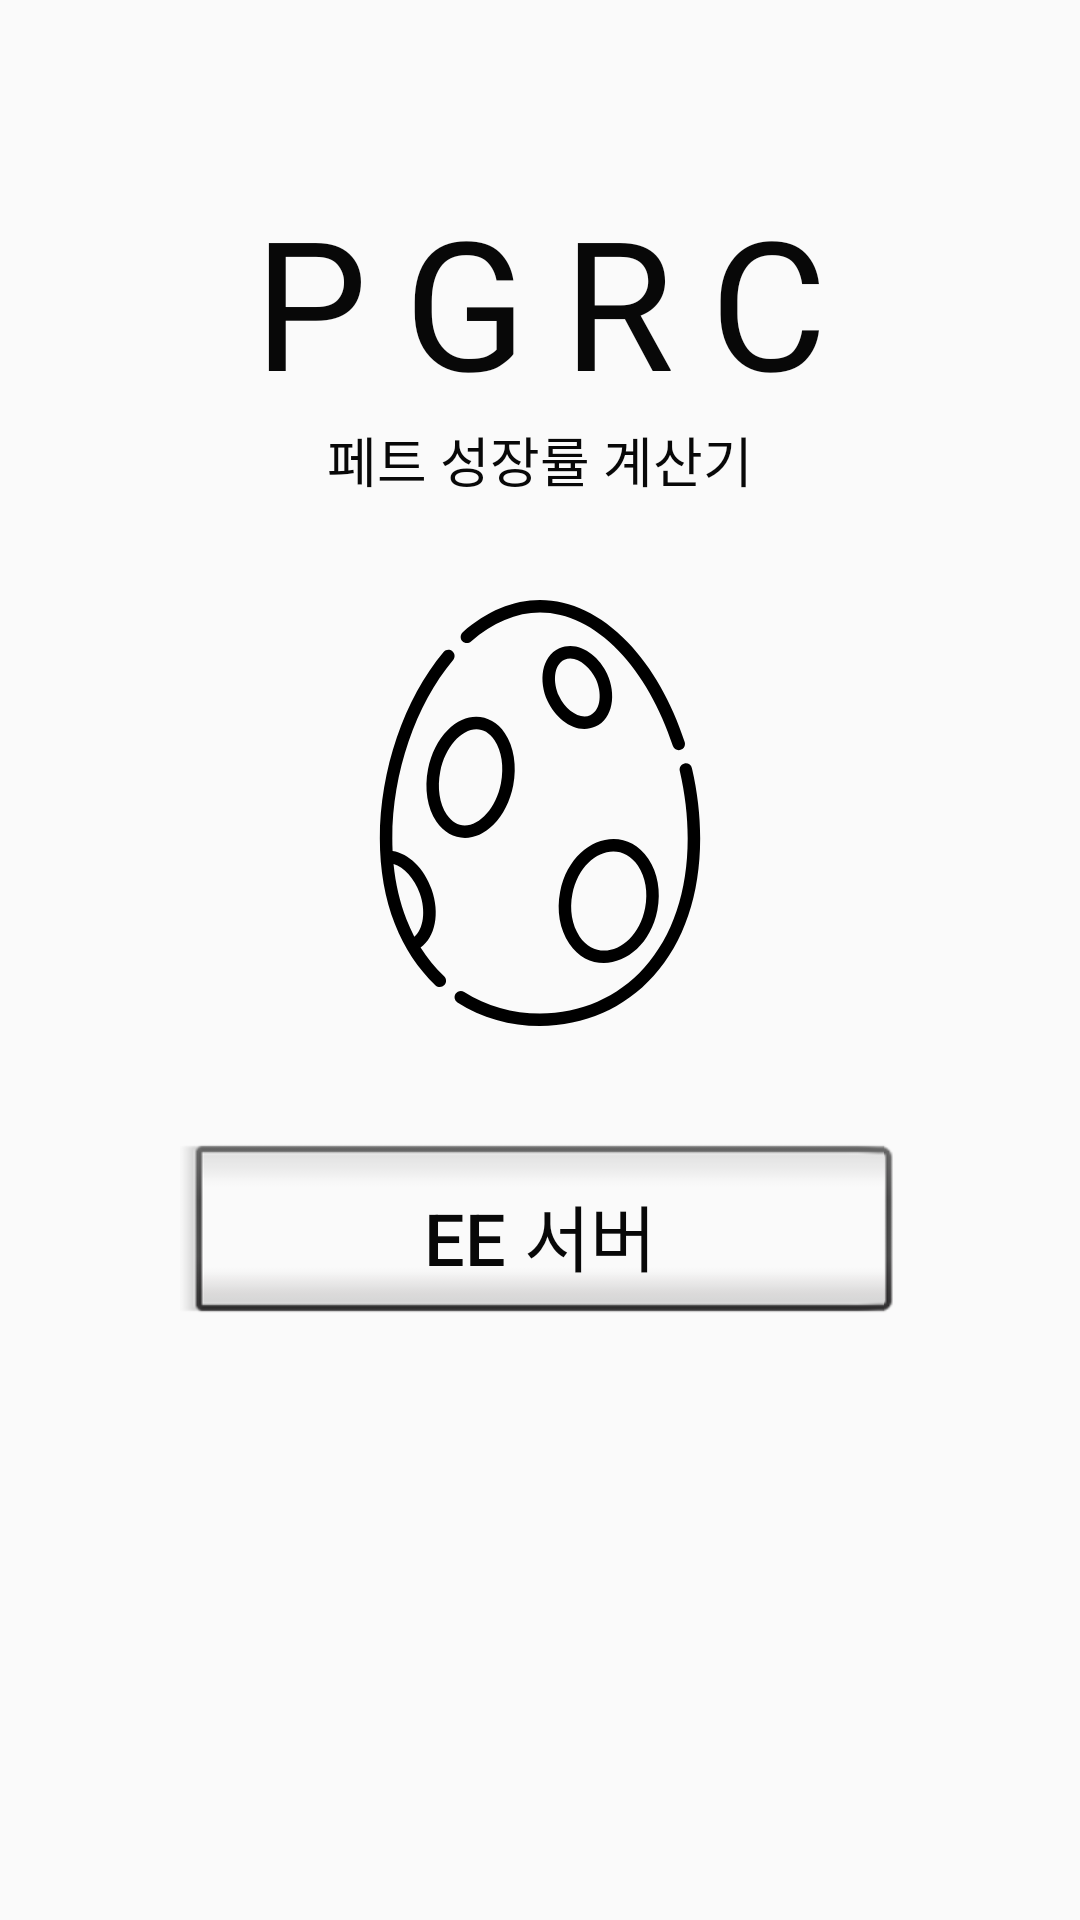

Reconstruct the res/layout file that produces this screen, plus the resources it refers to.
<!-- AndroidManifest.xml: application theme AppTheme -->
<!-- res/layout/activity_server.xml -->
<?xml version="1.0" encoding="utf-8"?>
<androidx.constraintlayout.widget.ConstraintLayout xmlns:android="http://schemas.android.com/apk/res/android"
    xmlns:app="http://schemas.android.com/apk/res-auto"
    xmlns:tools="http://schemas.android.com/tools"
    android:layout_width="match_parent"
    android:layout_height="match_parent"
    tools:context=".ServerActivity">

    <TextView
        android:id="@+id/text_title_server"
        android:layout_width="0dp"
        android:layout_height="wrap_content"
        android:layout_marginTop="60dp"
        android:fontFamily="@font/bmjua_ttf"
        android:gravity="center"
        android:letterSpacing="0.2"
        android:text="@string/app_name"
        android:textColor="#FF080808"
        android:textSize="60dp"
        app:layout_constraintEnd_toEndOf="parent"
        app:layout_constraintStart_toStartOf="parent"
        app:layout_constraintTop_toTopOf="parent" />

    <TextView
        android:id="@+id/text_sub_title_server"
        android:layout_width="wrap_content"
        android:layout_height="wrap_content"
        android:text="@string/app_sub_name"
        android:textColor="#FF080808"
        android:textSize="18dp"
        app:layout_constraintEnd_toEndOf="@+id/text_title_server"
        app:layout_constraintStart_toStartOf="@+id/text_title_server"
        app:layout_constraintTop_toBottomOf="@+id/text_title_server" />

    <Button
        android:id="@+id/btn_ee_server"
        style="@android:style/Widget.Material.Light.Button.Inset"
        android:layout_width="0dp"
        android:layout_height="wrap_content"
        android:layout_marginStart="60dp"
        android:layout_marginTop="36dp"
        android:layout_marginEnd="60dp"
        android:padding="16dp"
        android:textColor="#FF080808"
        android:text="@string/btn_server_ee"
        android:textSize="24dp"
        app:layout_constraintEnd_toEndOf="parent"
        app:layout_constraintStart_toStartOf="parent"
        app:layout_constraintTop_toBottomOf="@+id/imageView" />

    <ImageView
        android:id="@+id/imageView"
        android:layout_width="0dp"
        android:layout_height="wrap_content"
        android:layout_marginTop="60dp"
        android:adjustViewBounds="true"
        app:layout_constraintEnd_toEndOf="@+id/text_sub_title_server"
        app:layout_constraintStart_toStartOf="@+id/text_sub_title_server"
        app:layout_constraintTop_toBottomOf="@+id/text_title_server"
        app:srcCompat="@drawable/ic_eggs" />

</androidx.constraintlayout.widget.ConstraintLayout>
<!-- resources referenced by this layout -->
<resources>
  <!-- drawable ic_eggs: vector/xml drawable (drawable, 3529 chars, omitted) -->
  <string name="app_name">PGRC</string>
  <string name="app_sub_name">페트 성장률 계산기</string>
  <string name="btn_server_ee">EE 서버</string>
  <style name="AppTheme" parent="Theme.AppCompat.Light.NoActionBar">
          
          <item name="colorPrimary">@color/colorPrimary</item>
          <item name="colorPrimaryDark">@color/colorPrimaryDark</item>
          <item name="colorAccent">@color/colorAccent</item>
      </style>
  <color name="colorPrimary">#008577</color>
  <color name="colorPrimaryDark">#080808</color>
  <color name="colorAccent">#D81B60</color>
</resources>
